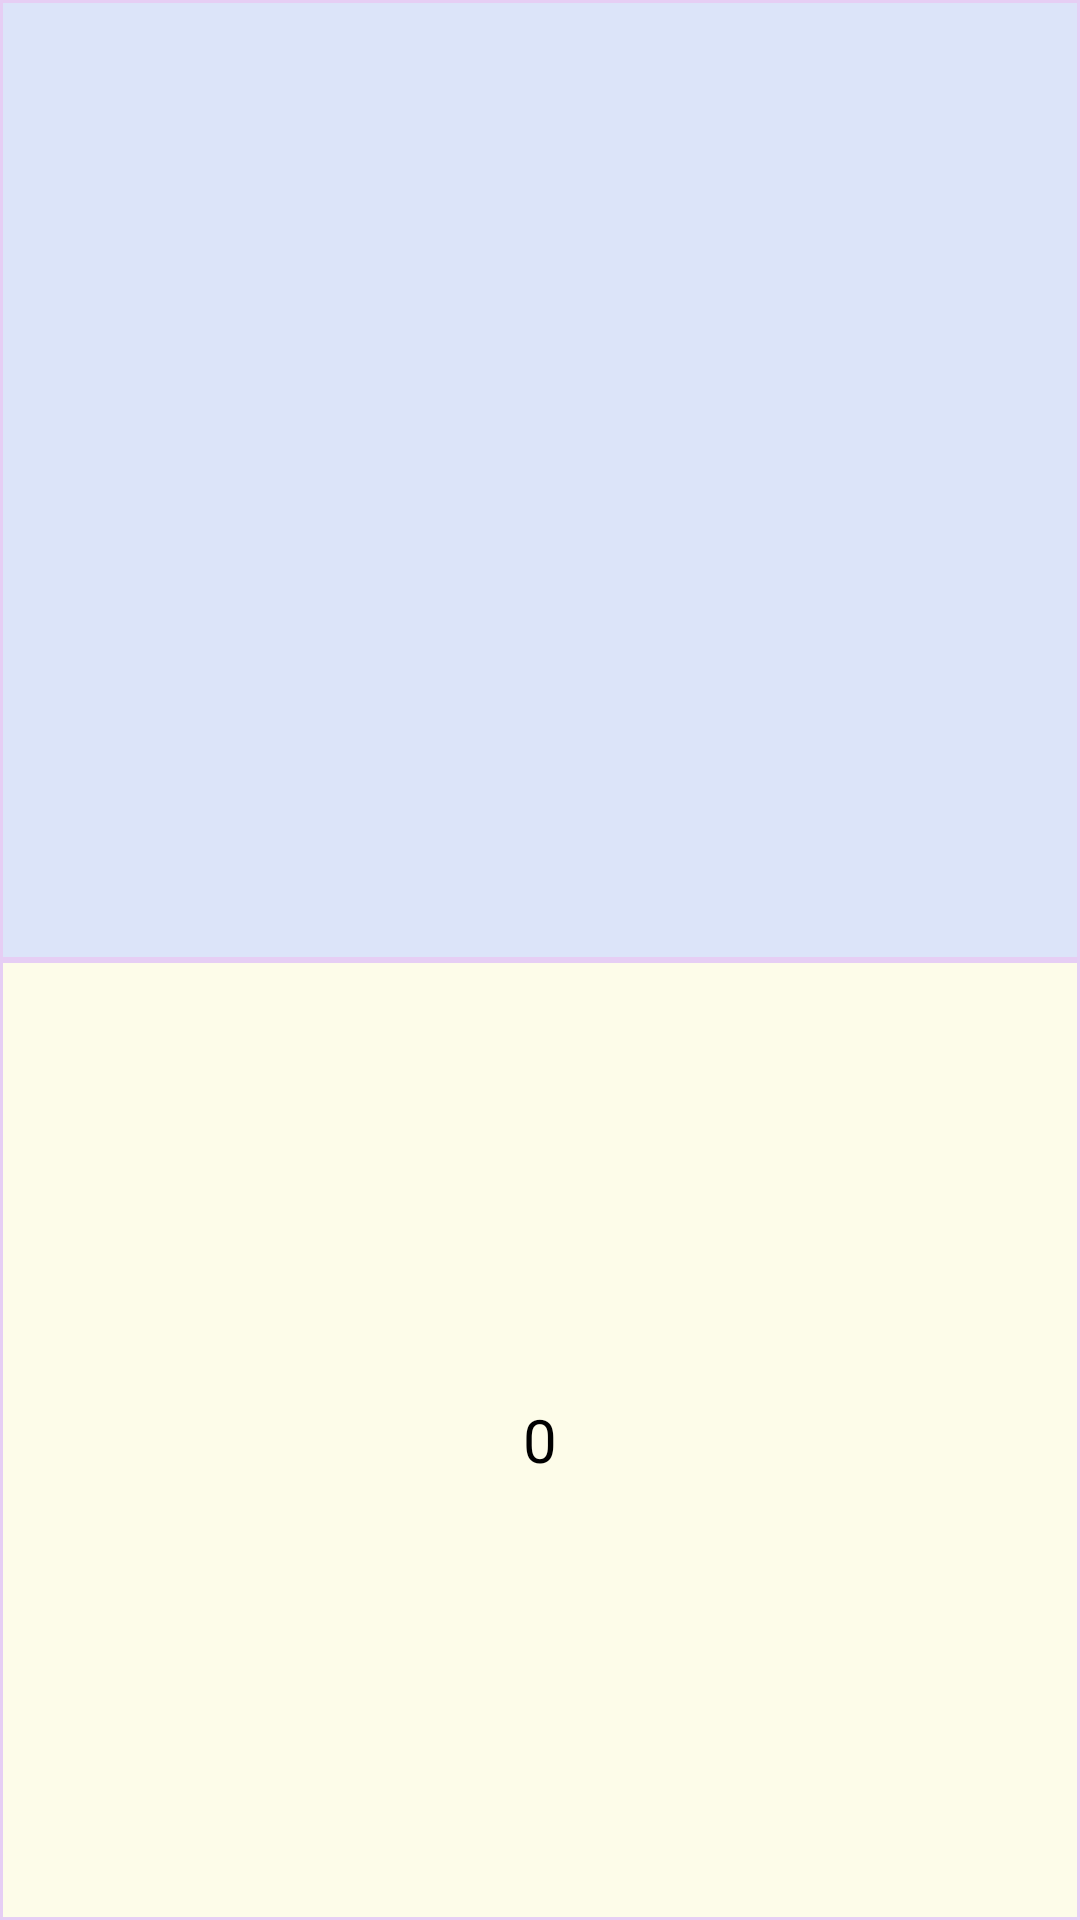

Write the Android layout XML for this screen, with the resource values it uses.
<!-- AndroidManifest.xml: application theme Theme.Yacht -->
<!-- res/layout/fragment_sum_score.xml -->
<?xml version="1.0" encoding="utf-8"?>
<LinearLayout xmlns:android="http://schemas.android.com/apk/res/android"
    xmlns:tools="http://schemas.android.com/tools"
    android:id="@+id/sumScore"
    android:layout_width="0dp"
    android:layout_height="match_parent"
    android:layout_weight="1"
    android:background="@color/tableLine"
    android:orientation="vertical"
    android:layout_marginBottom="15dp"
    tools:context=".SumScoreFragment">

    <TextView
        android:id="@+id/sumPlayerName"
        android:layout_width="match_parent"
        android:layout_height="0dp"
        android:layout_margin="1dp"
        android:layout_weight="1"
        android:background="@color/tableHeader"
        android:fontFamily="@font/custom_font_2"
        android:gravity="center"
        android:textSize="18sp"
        android:textColor="#000000"/>

    <TextView
        android:id="@+id/sumPlayerScore"
        android:layout_width="match_parent"
        android:layout_height="0dp"
        android:layout_margin="1dp"
        android:layout_weight="1"
        android:background="@color/tableBG1"
        android:fontFamily="@font/custom_font_2"
        android:gravity="center"
        android:text="0"
        android:textSize="20sp"
        android:textColor="#000000"/>
</LinearLayout>
<!-- resources referenced by this layout -->
<resources>
  <color name="tableBG1">#FDFCE9</color>
  <color name="tableHeader">#DCE4F9</color>
  <color name="tableLine">#E6CEF4</color>
  <style name="Theme.Yacht" parent="Base.Theme.Yacht" />
  <style name="Base.Theme.Yacht" parent="Theme.AppCompat.Light">
          
          
          <item name="windowNoTitle">true</item>
      </style>
</resources>
